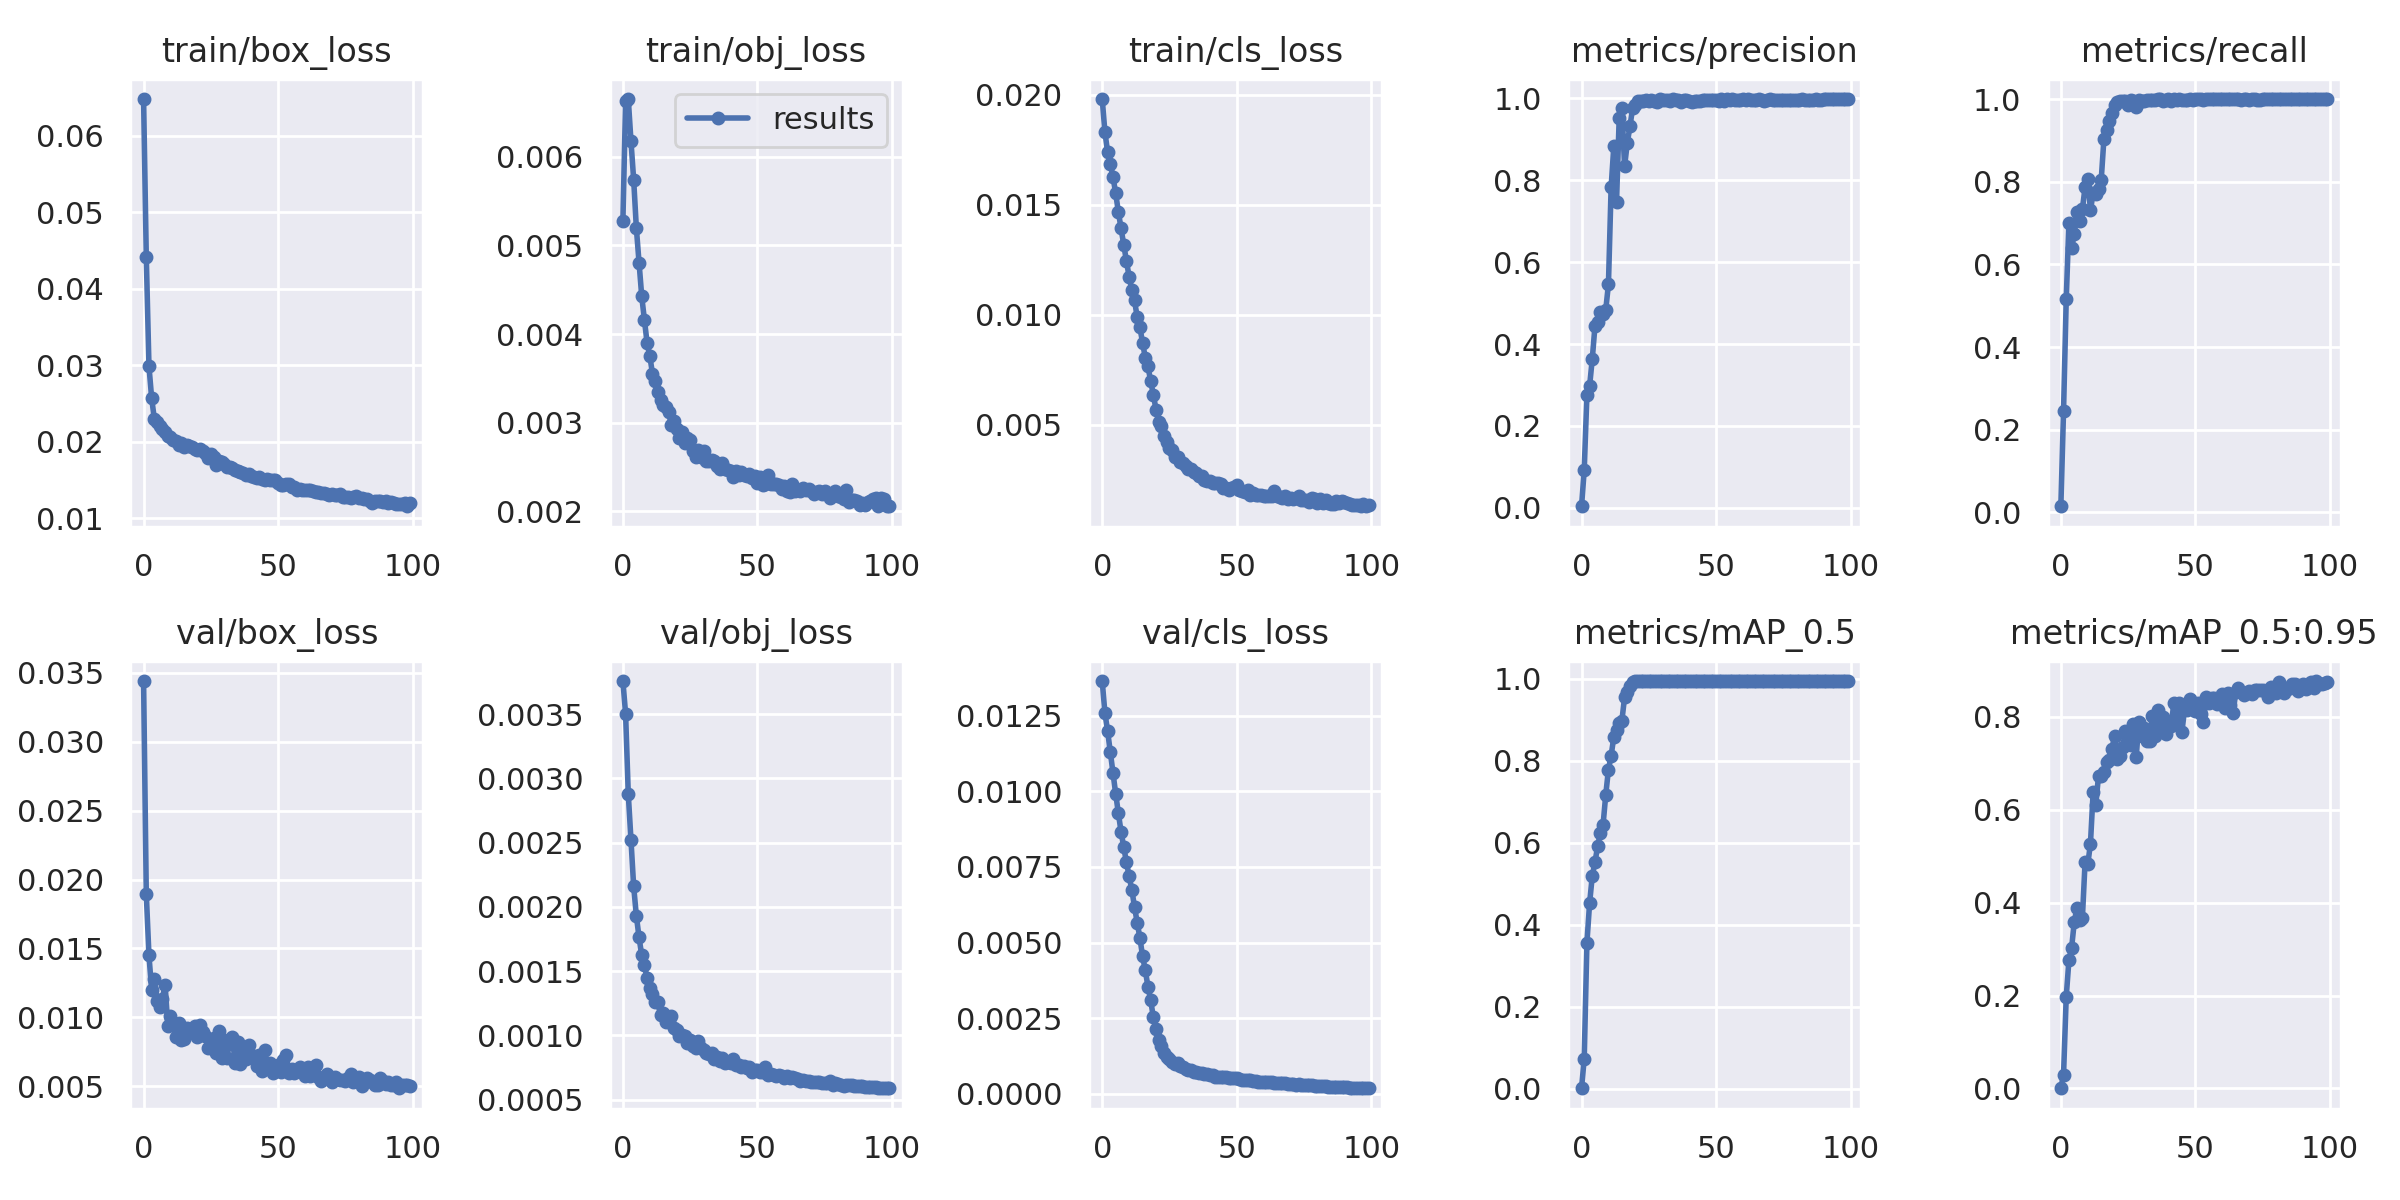

Values plotted in this chart, from the file beside it:
epoch, train/box_loss, train/obj_loss, train/cls_loss, metrics/precision, metrics/recall, metrics/mAP_0.5, metrics/mAP_0.5:0.95, val/box_loss, val/obj_loss, val/cls_loss, x/lr0, x/lr1, x/lr2, metrics/zombie_mAP_50, metrics/skeleton_mAP_50, metrics/spider_mAP_50, metrics/creeper_mAP_50, metrics/enderman_mAP_50, metrics/slime_mAP_50
0, 0.06482, 0.005274, 0.01981, 0.003865, 0.01502, 0.001749, 0.0003745, 0.03441, 0.003757, 0.01364, 0.001588, 0.001588, 0.02678, 0.0002901, 0.0001834, 0.000565, 0.0004038, 0.0001364, 0.0006683
1, 0.04421, 0.006626, 0.01832, 0.09226, 0.2457, 0.07386, 0.02946, 0.01897, 0.003503, 0.01259, 0.003159, 0.003159, 0.003353, 0.02262, 0.007096, 0.03062, 0.04623, 0.0407, 0.02947
2, 0.02987, 0.006651, 0.0174, 0.2764, 0.516, 0.3568, 0.1975, 0.01449, 0.002878, 0.01199, 0.003144, 0.003144, 0.003144, 0.09568, 0.1086, 0.2832, 0.1687, 0.2398, 0.289
3, 0.02569, 0.006177, 0.01687, 0.2976, 0.6996, 0.4532, 0.2758, 0.01196, 0.002522, 0.0113, 0.003144, 0.003144, 0.003144, 0.1531, 0.1303, 0.3949, 0.1941, 0.283, 0.4994
4, 0.02298, 0.005743, 0.01628, 0.3643, 0.6396, 0.5202, 0.3029, 0.01278, 0.002159, 0.01061, 0.003116, 0.003116, 0.003116, 0.1449, 0.1192, 0.5055, 0.2029, 0.2368, 0.6083
5, 0.02259, 0.005196, 0.01552, 0.4447, 0.6737, 0.5531, 0.3591, 0.01119, 0.001932, 0.009919, 0.003087, 0.003087, 0.003087, 0.1759, 0.1474, 0.6204, 0.2077, 0.2803, 0.723
6, 0.02211, 0.004807, 0.01468, 0.4548, 0.7259, 0.5927, 0.3895, 0.01077, 0.001762, 0.009275, 0.003059, 0.003059, 0.003059, 0.1884, 0.1691, 0.6203, 0.2442, 0.3719, 0.743
7, 0.02168, 0.004426, 0.01393, 0.4785, 0.7059, 0.6242, 0.3637, 0.01136, 0.001624, 0.008661, 0.003031, 0.003031, 0.003031, 0.2304, 0.1754, 0.5286, 0.2728, 0.4882, 0.4868
8, 0.02126, 0.004159, 0.01319, 0.4726, 0.7329, 0.6442, 0.3663, 0.01236, 0.001545, 0.008156, 0.003003, 0.003003, 0.003003, 0.1934, 0.1569, 0.7203, 0.2678, 0.223, 0.6362
9, 0.0208, 0.003898, 0.01245, 0.4837, 0.7869, 0.7173, 0.4871, 0.009402, 0.001445, 0.007653, 0.002975, 0.002975, 0.002975, 0.294, 0.232, 0.7009, 0.4631, 0.6242, 0.6086
10, 0.02059, 0.003752, 0.01173, 0.5461, 0.8072, 0.7792, 0.4823, 0.01009, 0.001371, 0.007193, 0.002947, 0.002947, 0.002947, 0.4542, 0.2688, 0.6025, 0.4949, 0.5436, 0.5298
11, 0.02021, 0.003553, 0.01113, 0.7834, 0.7314, 0.8128, 0.527, 0.009607, 0.001324, 0.006742, 0.002918, 0.002918, 0.002918, 0.4695, 0.2583, 0.7183, 0.6249, 0.5845, 0.5064
12, 0.02015, 0.003472, 0.01065, 0.8833, 0.7717, 0.859, 0.6376, 0.00854, 0.001258, 0.00618, 0.00289, 0.00289, 0.00289, 0.6666, 0.28, 0.7234, 0.7157, 0.6883, 0.7516
13, 0.01956, 0.003347, 0.009896, 0.7463, 0.7695, 0.8754, 0.6108, 0.0096, 0.001257, 0.005657, 0.002862, 0.002862, 0.002862, 0.6165, 0.2733, 0.7078, 0.6329, 0.7293, 0.7052
14, 0.01988, 0.003257, 0.009427, 0.9525, 0.7833, 0.8917, 0.6734, 0.008353, 0.001156, 0.00516, 0.002834, 0.002834, 0.002834, 0.7381, 0.3238, 0.7237, 0.7245, 0.7471, 0.7834
15, 0.01935, 0.0032, 0.008732, 0.9761, 0.8043, 0.8985, 0.6737, 0.008457, 0.001176, 0.004545, 0.002806, 0.002806, 0.002806, 0.7133, 0.3312, 0.7447, 0.7542, 0.6985, 0.8002
16, 0.01959, 0.00318, 0.00805, 0.8342, 0.9028, 0.9554, 0.6807, 0.009186, 0.001105, 0.004092, 0.002778, 0.002778, 0.002778, 0.7758, 0.591, 0.7309, 0.7419, 0.5229, 0.722
17, 0.01949, 0.003118, 0.007648, 0.8912, 0.9259, 0.9679, 0.7029, 0.008941, 0.001115, 0.003537, 0.002749, 0.002749, 0.002749, 0.7807, 0.6128, 0.7342, 0.636, 0.7104, 0.7432
18, 0.01933, 0.002975, 0.006989, 0.9316, 0.9478, 0.9838, 0.7065, 0.009161, 0.001149, 0.003101, 0.002721, 0.002721, 0.002721, 0.758, 0.6585, 0.7194, 0.6611, 0.6468, 0.795
19, 0.0191, 0.003015, 0.006365, 0.9771, 0.9666, 0.9931, 0.7317, 0.00937, 0.001056, 0.002527, 0.002693, 0.002693, 0.002693, 0.7882, 0.7021, 0.6676, 0.7675, 0.6587, 0.8056
20, 0.01889, 0.002933, 0.005686, 0.9836, 0.9849, 0.9945, 0.7597, 0.008592, 0.001044, 0.002133, 0.002665, 0.002665, 0.002665, 0.7949, 0.7251, 0.7792, 0.6491, 0.7802, 0.8299
21, 0.01899, 0.002829, 0.005123, 0.9926, 0.9939, 0.9948, 0.7093, 0.009409, 0.000995, 0.001765, 0.002637, 0.002637, 0.002637, 0.7204, 0.715, 0.7247, 0.6612, 0.6018, 0.8327
22, 0.01874, 0.002895, 0.00494, 0.9925, 0.9957, 0.9949, 0.7157, 0.008943, 0.001006, 0.001565, 0.002609, 0.002609, 0.002609, 0.6633, 0.7343, 0.6998, 0.6583, 0.7013, 0.8375
23, 0.01854, 0.002766, 0.004507, 0.9942, 0.9961, 0.9949, 0.7352, 0.008632, 0.0009998, 0.001354, 0.00258, 0.00258, 0.00258, 0.7682, 0.6581, 0.7745, 0.6776, 0.7401, 0.7931
24, 0.01793, 0.002833, 0.0042, 0.9953, 0.9956, 0.995, 0.7699, 0.007805, 0.0009414, 0.001206, 0.002552, 0.002552, 0.002552, 0.8052, 0.721, 0.7711, 0.755, 0.7463, 0.8206
25, 0.01841, 0.002806, 0.003962, 0.9949, 0.9866, 0.9948, 0.7497, 0.008276, 0.000965, 0.001166, 0.002524, 0.002524, 0.002524, 0.73, 0.6858, 0.7656, 0.7447, 0.7377, 0.8343
26, 0.01804, 0.002684, 0.003859, 0.9973, 0.9966, 0.995, 0.7403, 0.008518, 0.0009183, 0.001039, 0.002496, 0.002496, 0.002496, 0.7799, 0.6288, 0.7604, 0.748, 0.6896, 0.8349
27, 0.01695, 0.002616, 0.003512, 0.9948, 0.9951, 0.995, 0.7851, 0.007399, 0.0009005, 0.001001, 0.002468, 0.002468, 0.002468, 0.7991, 0.7497, 0.7512, 0.778, 0.7932, 0.8396
28, 0.01749, 0.002696, 0.003512, 0.9923, 0.9811, 0.9944, 0.7133, 0.009001, 0.0009591, 0.00102, 0.00244, 0.00244, 0.00244, 0.6275, 0.6651, 0.6953, 0.6935, 0.7574, 0.8411
29, 0.01729, 0.002612, 0.0033, 0.9982, 0.9972, 0.995, 0.7887, 0.007022, 0.0009019, 0.0009279, 0.002412, 0.002412, 0.002412, 0.754, 0.8101, 0.8063, 0.7925, 0.7293, 0.8399
30, 0.01706, 0.002686, 0.003277, 0.9953, 0.9947, 0.995, 0.759, 0.008352, 0.000885, 0.0008861, 0.002383, 0.002383, 0.002383, 0.8014, 0.7465, 0.8046, 0.6802, 0.7038, 0.8172
31, 0.01673, 0.00257, 0.003134, 0.996, 0.9964, 0.995, 0.7766, 0.007052, 0.0008616, 0.0008262, 0.002355, 0.002355, 0.002355, 0.8141, 0.8054, 0.7431, 0.6731, 0.7725, 0.8517
32, 0.01673, 0.002573, 0.003003, 0.9962, 0.9975, 0.995, 0.7486, 0.008277, 0.0008553, 0.0007832, 0.002327, 0.002327, 0.002327, 0.7729, 0.7089, 0.7883, 0.7089, 0.6856, 0.8268
33, 0.01659, 0.002583, 0.002982, 0.9933, 0.997, 0.9949, 0.7481, 0.008547, 0.0008613, 0.0007868, 0.002299, 0.002299, 0.002299, 0.7426, 0.7928, 0.7517, 0.6453, 0.7761, 0.7801
34, 0.01634, 0.002572, 0.002864, 0.9986, 0.9986, 0.995, 0.8022, 0.006715, 0.0008172, 0.0007221, 0.002271, 0.002271, 0.002271, 0.8342, 0.7756, 0.8032, 0.7303, 0.8109, 0.859
35, 0.01619, 0.002512, 0.002781, 0.9969, 0.9985, 0.995, 0.7597, 0.008222, 0.0008295, 0.0007053, 0.002243, 0.002243, 0.002243, 0.7128, 0.7031, 0.8043, 0.7866, 0.7364, 0.8147
36, 0.01601, 0.002482, 0.002674, 0.9968, 0.999, 0.995, 0.8141, 0.006581, 0.0007992, 0.0006903, 0.002214, 0.002214, 0.002214, 0.8261, 0.7551, 0.8266, 0.7881, 0.8142, 0.8743
37, 0.01596, 0.002542, 0.00265, 0.9919, 0.9991, 0.9949, 0.7783, 0.00751, 0.0008238, 0.0006915, 0.002186, 0.002186, 0.002186, 0.7897, 0.7415, 0.7564, 0.7633, 0.7515, 0.8676
38, 0.01559, 0.002481, 0.002478, 0.9964, 0.9957, 0.9949, 0.8005, 0.006956, 0.0007895, 0.0006492, 0.002158, 0.002158, 0.002158, 0.8337, 0.7659, 0.7852, 0.7739, 0.7759, 0.8683
39, 0.01575, 0.002469, 0.002428, 0.9959, 0.9976, 0.9949, 0.7621, 0.007991, 0.0007964, 0.0006682, 0.00213, 0.00213, 0.00213, 0.7841, 0.6687, 0.7735, 0.7174, 0.7498, 0.879
40, 0.01557, 0.002452, 0.002438, 0.995, 0.999, 0.995, 0.7816, 0.007109, 0.000783, 0.0006221, 0.002102, 0.002102, 0.002102, 0.8195, 0.6871, 0.7828, 0.7917, 0.7516, 0.8568
41, 0.0154, 0.00239, 0.002355, 0.9922, 0.9956, 0.9948, 0.7813, 0.007199, 0.0008155, 0.0006209, 0.002074, 0.002074, 0.002074, 0.787, 0.7499, 0.7408, 0.7725, 0.8027, 0.8351
42, 0.01528, 0.002453, 0.002347, 0.9948, 1, 0.995, 0.8297, 0.006493, 0.0007716, 0.0005669, 0.002045, 0.002045, 0.002045, 0.8473, 0.8375, 0.8131, 0.8285, 0.7882, 0.8639
43, 0.01535, 0.002411, 0.002341, 0.9941, 0.9979, 0.995, 0.7901, 0.00728, 0.0007713, 0.0005652, 0.002017, 0.002017, 0.002017, 0.8341, 0.7668, 0.7593, 0.8018, 0.765, 0.8134
44, 0.01509, 0.002442, 0.002286, 0.9927, 0.999, 0.9949, 0.8299, 0.006118, 0.0007546, 0.0005642, 0.001989, 0.001989, 0.001989, 0.819, 0.8338, 0.8306, 0.7988, 0.828, 0.8693
45, 0.01501, 0.002414, 0.002123, 0.9953, 0.9981, 0.9949, 0.7684, 0.007644, 0.0007605, 0.0005502, 0.001961, 0.001961, 0.001961, 0.788, 0.7415, 0.7625, 0.7191, 0.7413, 0.8579
46, 0.01512, 0.0024, 0.00213, 0.9952, 0.997, 0.9949, 0.8167, 0.006522, 0.0007478, 0.0005397, 0.001933, 0.001933, 0.001933, 0.8021, 0.8216, 0.8219, 0.8264, 0.7722, 0.8563
47, 0.01495, 0.002422, 0.002027, 0.9961, 0.9982, 0.995, 0.8159, 0.006646, 0.0007542, 0.000514, 0.001905, 0.001905, 0.001905, 0.8289, 0.759, 0.8313, 0.7982, 0.8158, 0.8623
48, 0.01496, 0.00238, 0.002105, 0.9961, 1, 0.995, 0.8376, 0.005987, 0.0007163, 0.0005244, 0.001876, 0.001876, 0.001876, 0.8491, 0.838, 0.8412, 0.7941, 0.8194, 0.8837
49, 0.01503, 0.002398, 0.002163, 0.9969, 0.9982, 0.9949, 0.827, 0.006231, 0.0007283, 0.0005101, 0.001848, 0.001848, 0.001848, 0.8421, 0.8042, 0.8457, 0.7949, 0.8027, 0.8727
50, 0.01467, 0.002323, 0.002257, 0.9951, 1, 0.9948, 0.8136, 0.006557, 0.0007284, 0.0005072, 0.00182, 0.00182, 0.00182, 0.7988, 0.8107, 0.8299, 0.8072, 0.7749, 0.8601
51, 0.01428, 0.002391, 0.00204, 0.9943, 1, 0.995, 0.8291, 0.006007, 0.000714, 0.0004757, 0.001792, 0.001792, 0.001792, 0.8249, 0.8277, 0.8215, 0.78, 0.8436, 0.8771
52, 0.0143, 0.002302, 0.001971, 0.9976, 1, 0.995, 0.8067, 0.006928, 0.0007142, 0.0004659, 0.001764, 0.001764, 0.001764, 0.7978, 0.8167, 0.8005, 0.7675, 0.8037, 0.8541
53, 0.01448, 0.002306, 0.001919, 0.9939, 0.9974, 0.9949, 0.7901, 0.007234, 0.0007524, 0.0004734, 0.001736, 0.001736, 0.001736, 0.7709, 0.8014, 0.7624, 0.8014, 0.729, 0.8753
54, 0.01444, 0.002407, 0.002015, 0.9974, 1, 0.995, 0.8419, 0.005981, 0.0006923, 0.0004559, 0.001708, 0.001708, 0.001708, 0.8278, 0.838, 0.8378, 0.831, 0.8393, 0.8772
55, 0.01408, 0.002311, 0.0018, 0.997, 1, 0.995, 0.8299, 0.006237, 0.0006993, 0.0004431, 0.001679, 0.001679, 0.001679, 0.8384, 0.8345, 0.83, 0.8092, 0.7919, 0.8755
56, 0.01407, 0.002303, 0.001893, 0.9981, 0.9995, 0.995, 0.8414, 0.005922, 0.0006899, 0.0004395, 0.001651, 0.001651, 0.001651, 0.852, 0.8439, 0.84, 0.8183, 0.8084, 0.8859
57, 0.01374, 0.002304, 0.001788, 0.9956, 0.9995, 0.995, 0.8398, 0.006079, 0.0006885, 0.0004153, 0.001623, 0.001623, 0.001623, 0.8353, 0.8173, 0.8429, 0.8173, 0.8418, 0.8844
58, 0.01376, 0.002298, 0.001794, 0.9957, 1, 0.995, 0.8275, 0.006382, 0.0006908, 0.0003926, 0.001595, 0.001595, 0.001595, 0.8497, 0.8094, 0.8405, 0.766, 0.8125, 0.8869
59, 0.01375, 0.002255, 0.001808, 0.9971, 1, 0.995, 0.8321, 0.006223, 0.0006836, 0.0003998, 0.001567, 0.001567, 0.001567, 0.8387, 0.8086, 0.8152, 0.8291, 0.8254, 0.8756
... 40 more rows
